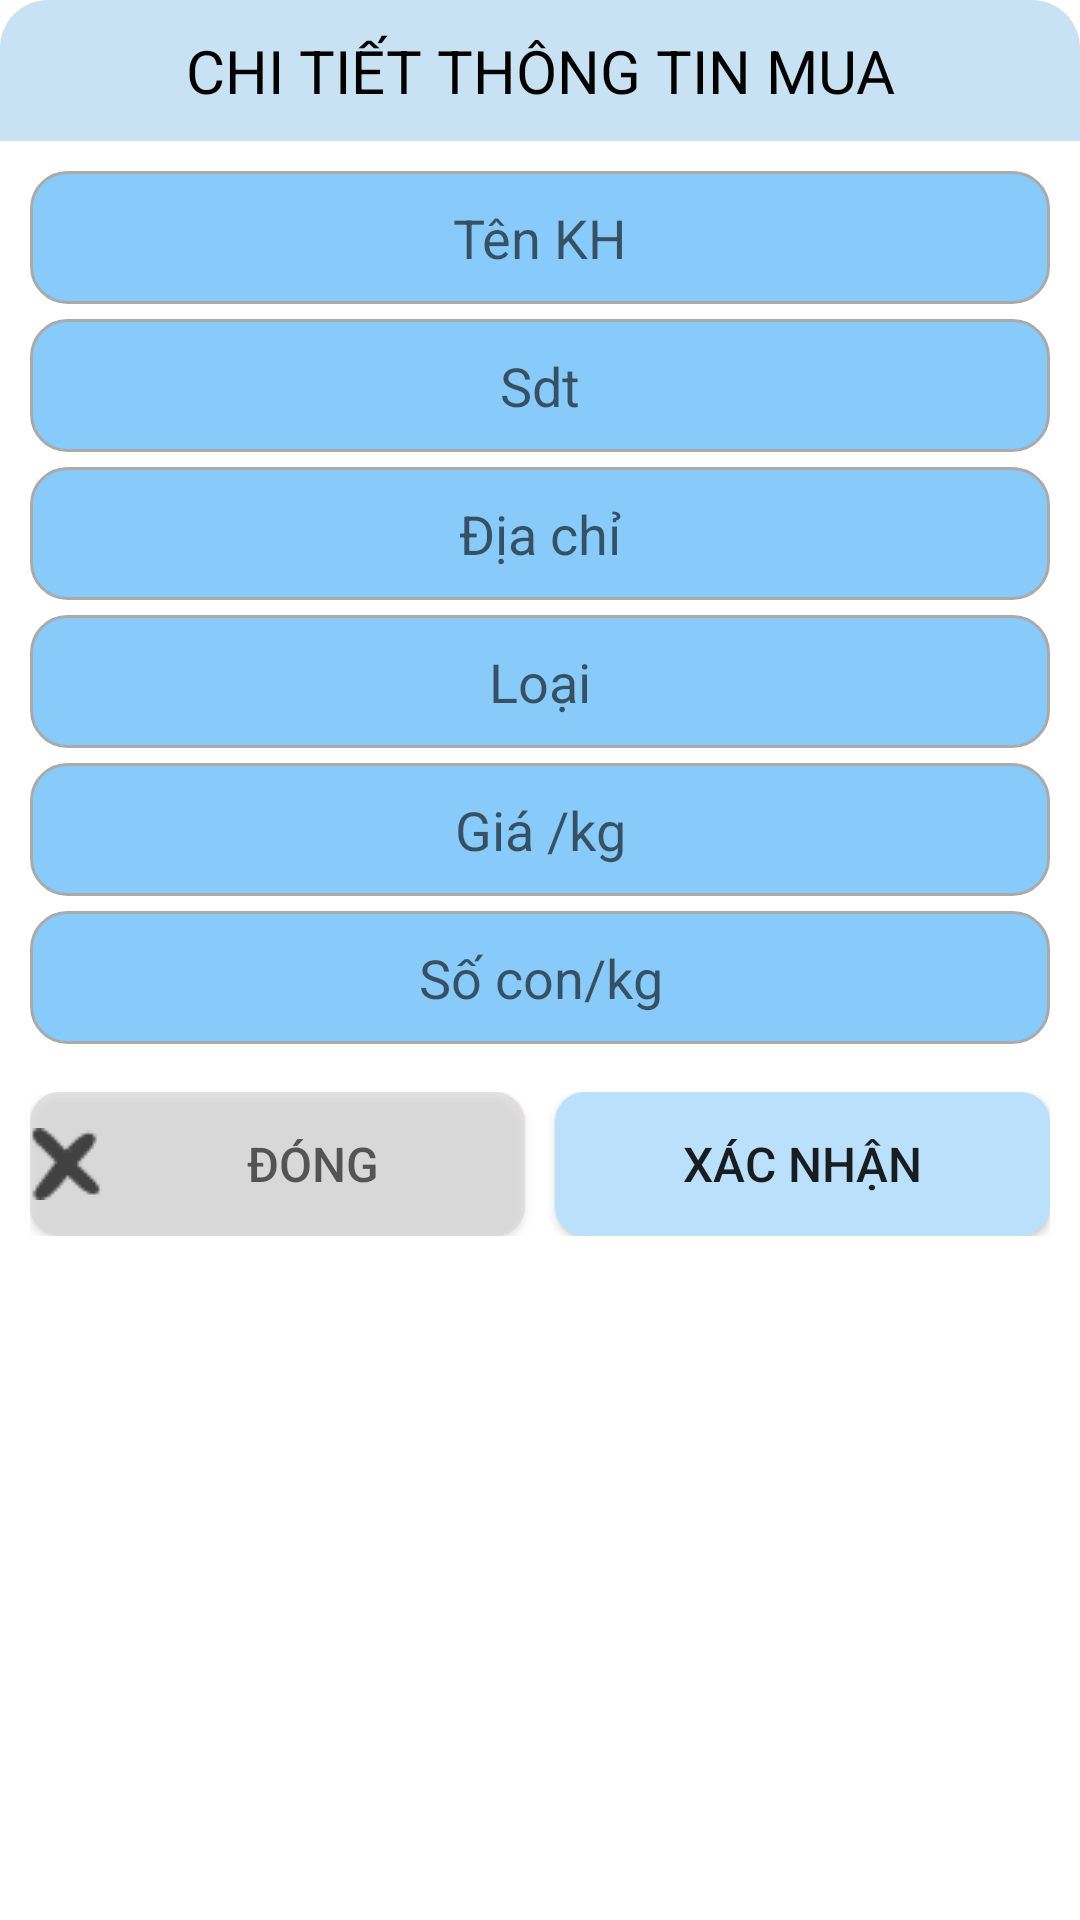

The Android layout XML behind this screen, and the referenced resources:
<!-- AndroidManifest.xml: application theme Theme.QLTL -->
<!-- res/layout/custom_dialog_input.xml -->
<?xml version="1.0" encoding="utf-8"?>
<LinearLayout
    xmlns:android="http://schemas.android.com/apk/res/android"
    xmlns:app="http://schemas.android.com/apk/res-auto"
    android:layout_width="match_parent"
    android:layout_height="wrap_content"
    android:background="@drawable/bg_dialog_in_output"
    android:orientation="vertical"
    >

    <TextView
        android:id="@+id/txt_title_dialog"
        android:layout_width="match_parent"
        android:layout_height="wrap_content"
        android:background="@drawable/bg_top_dialog_in_output"
        android:gravity="center"
        android:padding="10dp"
        android:text="CHI TIẾT THÔNG TIN MUA"
        android:textColor="@color/black"
        android:textSize="20dp" />

    <LinearLayout
        android:layout_width="match_parent"
        android:layout_height="match_parent"
        android:orientation="vertical"
        android:padding="10dp"
        >
        <EditText
        android:id="@+id/edt_ten"
        android:layout_width="match_parent"
        android:layout_height="wrap_content"
        android:ems="10"
        android:inputType="textCapWords"
        android:hint="Tên KH"
        android:importantForAutofill="no"
        android:gravity="center"
        android:textColor="@color/black"
        android:padding="10dp"
        android:background="@drawable/bg_edittext_dialog_in_output"
        />
        <EditText
            android:id="@+id/edt_sdt"
            android:layout_width="match_parent"
            android:layout_height="wrap_content"
            android:ems="10"
            android:inputType="number"
            android:hint="Sdt"
            android:importantForAutofill="no"
            android:gravity="center"
            android:textColor="@color/black"
            android:padding="10dp"
            android:background="@drawable/bg_edittext_dialog_in_output"
            android:layout_marginTop="5dp"
            android:maxLength="10"/>
        <EditText
            android:id="@+id/edt_dia_chi"
            android:layout_width="match_parent"
            android:layout_height="wrap_content"
            android:ems="10"
            android:inputType="text"
            android:hint="Địa chỉ"
            android:importantForAutofill="no"
            android:gravity="center"
            android:textColor="@color/black"
            android:padding="10dp"
            android:background="@drawable/bg_edittext_dialog_in_output"
            android:layout_marginTop="5dp"/>
        <EditText
            android:id="@+id/edt_loai"
            android:layout_width="match_parent"
            android:layout_height="wrap_content"
            android:ems="10"
            android:inputType="textPersonName"
            android:hint="Loại"
            android:importantForAutofill="no"
            android:gravity="center"
            android:textColor="@color/black"
            android:padding="10dp"
            android:background="@drawable/bg_edittext_dialog_in_output"
            android:layout_marginTop="5dp"/>



        <EditText
            android:id="@+id/edt_gia_mua"
            android:layout_width="match_parent"
            android:layout_height="wrap_content"
            android:ems="10"
            android:inputType="numberDecimal"
            android:hint="Giá /kg"
            android:importantForAutofill="no"
            android:gravity="center"
            android:textColor="@color/black"
            android:padding="10dp"
            android:background="@drawable/bg_edittext_dialog_in_output"
            android:layout_marginTop="5dp"
            android:maxLength="8"
            />
        <EditText
            android:id="@+id/con_kg"
            android:layout_width="match_parent"
            android:layout_height="wrap_content"
            android:ems="10"
            android:inputType="numberDecimal"
            android:hint="Số con/kg"
            android:importantForAutofill="no"
            android:gravity="center"
            android:textColor="@color/black"
            android:padding="10dp"
            android:background="@drawable/bg_edittext_dialog_in_output"
            android:layout_marginTop="5dp"
            />

        <LinearLayout
            android:layout_width="match_parent"
            android:layout_height="wrap_content"
            android:orientation="horizontal"
            android:layout_marginTop="16dp"
            android:layout_marginBottom="10dp"
            >

            <android.widget.Button
                android:id="@+id/btn_cancel"
                android:layout_width="0dp"
                android:layout_height="wrap_content"
                android:layout_weight="1"
                android:text="Đóng"
                android:drawableLeft="@drawable/delete"
                android:background="@drawable/bg_buton_cancel_dialog"
                android:textSize="16sp"
                android:layout_marginRight="5dp"
                android:alpha="0.7"
                />

            <android.widget.Button
                android:id="@+id/btn_yes"
                android:layout_width="0dp"
                android:layout_height="wrap_content"
                android:layout_weight="1"
                android:text="Xác nhận"
                android:drawableLeft="@drawable/check"
                android:background="@drawable/bg_buton_yes_dialog"
                android:textSize="16sp"
                android:layout_marginLeft="5dp"
                />
        </LinearLayout>

    </LinearLayout>

</LinearLayout>
<!-- resources referenced by this layout -->
<resources>
  <color name="black">#FF000000</color>
  <!-- drawable bg_buton_cancel_dialog (drawable) -->
  <?xml version="1.0" encoding="utf-8"?>
  <shape xmlns:android="http://schemas.android.com/apk/res/android">
      <solid android:color="#DAD8D8" />
      <corners android:radius="10dp" />
  </shape>
  <!-- drawable bg_buton_yes_dialog (drawable) -->
  <?xml version="1.0" encoding="utf-8"?>
  <shape xmlns:android="http://schemas.android.com/apk/res/android">
      <solid android:color="#BAE0FB" />
      <corners android:radius="10dp" />
  </shape>
  <!-- drawable bg_dialog_in_output (drawable) -->
  <?xml version="1.0" encoding="utf-8"?>
  <shape xmlns:android="http://schemas.android.com/apk/res/android">
      <solid android:color="@color/white_alarm" />
      <corners android:radius="25dp" />
  </shape>
  <!-- drawable bg_edittext_dialog_in_output (drawable) -->
  <?xml version="1.0" encoding="utf-8"?>
  <shape xmlns:android="http://schemas.android.com/apk/res/android">
      <solid android:color="@color/white" />
      <corners android:radius="12dp" />
      <stroke android:width="1dp" android:color="@android:color/darker_gray"/>
  </shape>
  <!-- drawable bg_top_dialog_in_output (drawable) -->
  <?xml version="1.0" encoding="utf-8"?>
  <shape xmlns:android="http://schemas.android.com/apk/res/android">
      <solid android:color="@color/light_blue"/>
      <corners android:topLeftRadius="16dp"
          android:topRightRadius="16dp"/>
  </shape>
  <!-- drawable delete: png bitmap (drawable, 576 bytes) -->
  <style name="Theme.QLTL" parent="Theme.MaterialComponents.DayNight.NoActionBar">
          
          <item name="colorPrimary">@color/purple_500</item>
          <item name="colorPrimaryVariant">@color/purple_700</item>
          <item name="colorOnPrimary">@color/white</item>
          
          <item name="colorSecondary">@color/teal_200</item>
          <item name="colorSecondaryVariant">@color/teal_700</item>
          <item name="colorOnSecondary">@color/black</item>
          
          <item name="android:statusBarColor" tools:targetApi="l">?attr/colorPrimaryVariant</item>
          
      </style>
  <color name="white_alarm">#FFFFFF</color>
  <color name="white">#88CAFA</color>
  <color name="light_blue">#C8E1F3</color>
  <color name="purple_500">#FF6200EE</color>
  <color name="purple_700">#FF3700B3</color>
  <color name="teal_200">#FF03DAC5</color>
  <color name="teal_700">#FF018786</color>
</resources>
